Labelled photos from "diseases", an image-classification folder in RobertMercieca/Dissertation. The possible labels are: apple apple scab, apple cedar apple rust, apple healthy, grape black rot, grape esca black measles, grape healthy, potato early blight, potato late blight, potato healthy.

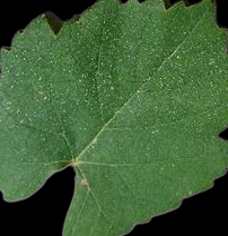
Label: grape healthy

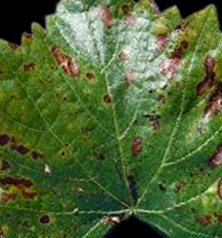
Label: grape esca black measles

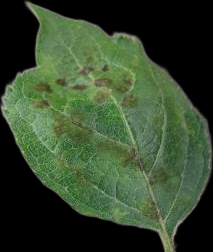
Label: apple apple scab

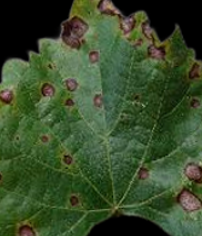
Label: grape black rot

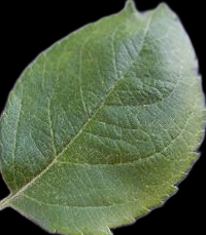
Label: apple healthy

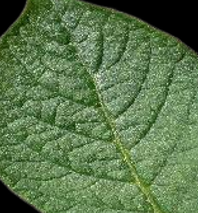
Label: potato healthy
